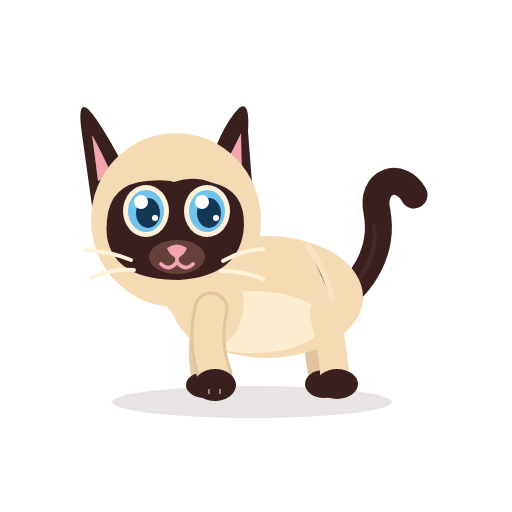
t = 0.00 s
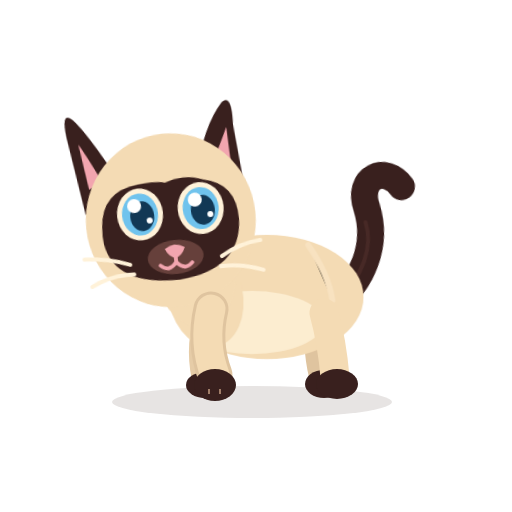
t = 1.15 s
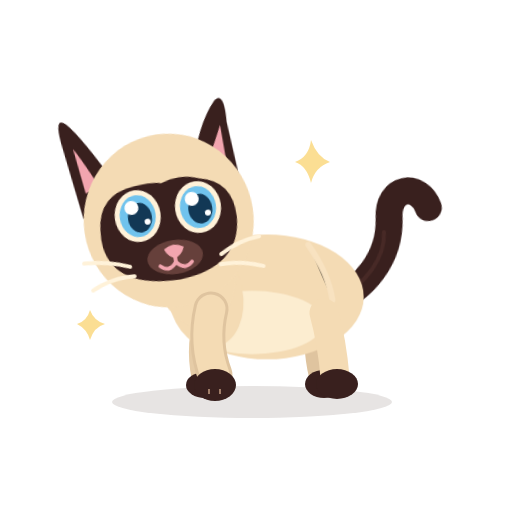
t = 2.30 s
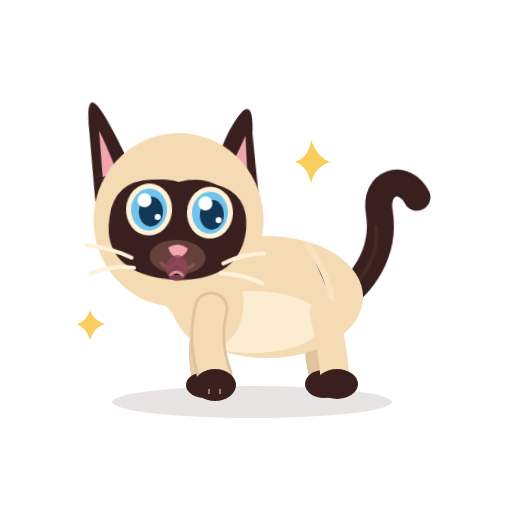
t = 3.45 s
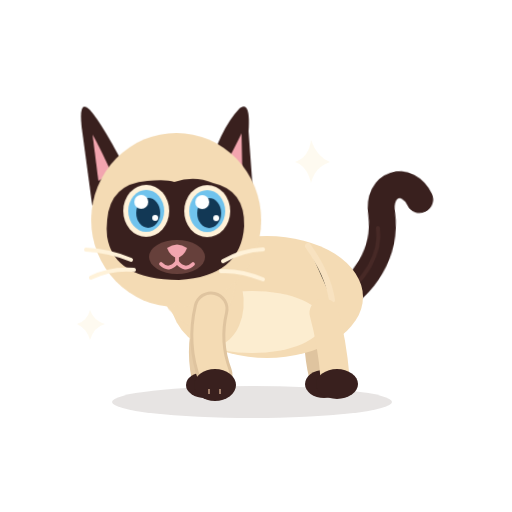
t = 4.60 s
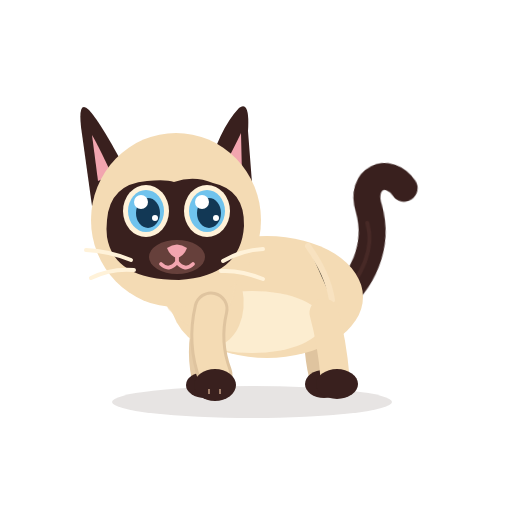
t = 5.75 s

The animated SVG that drew these frames (rendered in a browser with its animation timeline set to each time). Animation: 10 CSS @keyframes rules; one cycle of 6.90 s, repeats indefinitely.

<?xml version="1.0" encoding="UTF-8"?>
<svg xmlns="http://www.w3.org/2000/svg" viewBox="0 0 512 512" width="512" height="512" role="img" aria-label="Azami V4.1 — Miaulement — regard et voix" data-scene="miaulement" data-duration="6.2" data-animated="true" data-background="transparent" data-audio="none">
  <title>Azami V4.1 — Miaulement — regard et voix</title>
  <desc>Azami incline la tête, ouvre la bouche deux fois et fixe la caméra. Personnage articulé sur un seul rig, fonds transparents.</desc>
  <style><![CDATA[
*{animation-fill-mode:both}
#character,#tail,#back-far,#back-near,#front-far,#front-near,#core,#neck,#head,#ear-left,#ear-right,#eyes-open,#eyes-shut,#mouth-smile,#mouth-open,#tongue,#toy,#stars{transform-box:view-box}
#character{transform-origin:255px 379px}
#core{transform-origin:270px 300px}
#neck{transform-origin:192px 298px}
#head{transform-origin:176px 269px}
#ear-left{transform-origin:112px 164px}
#ear-right{transform-origin:231px 166px}
#tail{transform-origin:339px 294px}
#front-near{transform-origin:210px 312px}
#front-far{transform-origin:210px 312px}
#back-near{transform-origin:324px 322px}
#back-far{transform-origin:320px 322px}
#toy{transform-origin:84px 369px}
#eyes-open{animation:blink-open 6.9s steps(1,end) infinite}
#eyes-shut{animation:blink-shut 6.9s steps(1,end) infinite}
#ear-left{animation:ear-l 5.9s ease-in-out infinite}
#ear-right{animation:ear-r 6.7s ease-in-out infinite}
#tail{animation:tail-idle 5.3s ease-in-out infinite}
@keyframes blink-open{0%,20%,23%,51%,54%,84%,87%,100%{opacity:1}20.5%,22.5%,51.5%,53.5%,84.5%,86.5%{opacity:0}}
@keyframes blink-shut{0%,20%,23%,51%,54%,84%,87%,100%{opacity:0}20.5%,22.5%,51.5%,53.5%,84.5%,86.5%{opacity:1}}
@keyframes ear-l{0%,21%,27%,100%{transform:rotate(0)}22%{transform:rotate(-12deg)}25%{transform:rotate(4deg)}}
@keyframes ear-r{0%,46%,53%,100%{transform:rotate(0)}48%{transform:rotate(10deg)}51%{transform:rotate(-5deg)}}
@keyframes tail-idle{0%,100%{transform:rotate(0)}16%{transform:rotate(-10deg)}38%{transform:rotate(12deg)}56%{transform:rotate(-5deg)}73%{transform:rotate(7deg)}}
@media(prefers-reduced-motion:reduce){*{animation:none!important;transition:none!important}#eyes-open,#mouth-smile{opacity:1!important}#eyes-shut,#mouth-open,#tongue,#toy,#stars{opacity:0!important}#character,#core,#neck,#head,#ear-left,#ear-right,#tail,#front-near,#front-far,#back-near,#back-far{transform:none!important}}

:root{--D:6.2s}
#head{animation:scene-head var(--D) linear infinite}
@keyframes scene-head{0%,15%,100%{transform:rotate(0)}22%{transform:rotate(-12deg)}44%{transform:rotate(-7deg)}58%{transform:rotate(5deg)}75%{transform:rotate(0)}}
#core{animation:scene-core var(--D) linear infinite}
@keyframes scene-core{0%,100%{transform:scale(1)}31%{transform:scale(1.01,1.03)}57%{transform:scale(1)}}
#mouth-open{animation:scene-mouth-open var(--D) linear infinite}
@keyframes scene-mouth-open{0%,26%,36%,43%,58%,100%{opacity:0}27%,35%,44%,55%{opacity:1}}
#mouth-smile{animation:scene-mouth-smile var(--D) linear infinite}
@keyframes scene-mouth-smile{0%,26%,36%,43%,58%,100%{opacity:1}27%,35%,44%,55%{opacity:0}}
#stars{animation:scene-stars var(--D) linear infinite}
@keyframes scene-stars{0%,22%,43%,76%,100%{opacity:0}24%,33%,47%,53%{opacity:1}}]]></style>
  
<defs>
  <clipPath id="irises-clip"><ellipse cx="145" cy="209" rx="20" ry="23"/><ellipse cx="203" cy="209" rx="20" ry="23"/></clipPath>
</defs>
<g id="ground-shadow"><ellipse cx="252" cy="402" rx="140" ry="16" fill="#39201E" opacity=".12"/></g>
<g id="character">
  <g id="tail" transform="rotate(0 339 294)">
    <path d="M334 302 C363 286 384 250 377 212 C370 180 401 171 414 195" stroke="#39201E" stroke-width="27" stroke-linecap="round" fill="none" />
    <path d="M336 302 C365 279 379 251 374 226" stroke="#6B403A" stroke-width="4" stroke-linecap="round" fill="none" opacity=".28" />
  </g>
  <g id="back-far" transform="rotate(0 320 322)">
    <path d="M320 313 Q314 343 322 376" stroke="#DFC49F" stroke-width="26" fill="none" stroke-linecap="round" />
    <ellipse cx="324" cy="384" rx="19" ry="14" fill="#39201E"/>
  </g>
  <g id="front-far" transform="rotate(0 210 312)">
    <path d="M210 309 Q198 344 205 377" stroke="#E6CCA7" stroke-width="27" fill="none" stroke-linecap="round" />
    <ellipse cx="205" cy="385" rx="19" ry="13" fill="#39201E"/>
  </g>
  <g id="core" transform="translate(0 0)">
    <ellipse cx="267" cy="297" rx="96" ry="61" fill="#F4DBB4" />
    <ellipse cx="252" cy="322" rx="71" ry="31" fill="#FFF2D9" opacity=".78" />
    <ellipse cx="206" cy="296" rx="37" ry="51" transform="rotate(-12 206 296)" fill="#F4DBB4" />
    <path d="M308 246 Q328 274 332 300" stroke="#F9E4C3" stroke-width="6" opacity=".8" stroke-linecap="round" />
  </g>
  <g id="back-near" transform="rotate(0 324 322)">
    <path d="M324 313 Q332 342 335 377" stroke="#F4DBB4" stroke-width="29" fill="none" stroke-linecap="round" />
    <ellipse cx="337" cy="384" rx="21" ry="15" fill="#39201E"/>
  </g>
  <g id="neck" transform="translate(0 0)">
    <ellipse cx="196" cy="276" rx="39" ry="51" transform="rotate(-10 196 276)" fill="#F4DBB4"/>
  </g>
  <g id="head" transform="rotate(0 176 226)">
    <!-- Ears are behind the skull, and grouped with the entire head. -->
    <g id="ear-left" transform="rotate(0 112 164)">
      <path d="M130 178 Q102 124 89 110 Q78 99 81 127 L92 206Z" fill="#39201E" />
      <path d="M112 175 Q98 145 92 135 L98 181Z" fill="#F2A5AF" />
    </g>
    <g id="ear-right" transform="rotate(0 231 166)">
      <path d="M206 177 Q219 129 239 108 Q250 100 248 131 L253 196Z" fill="#39201E" />
      <path d="M220 174 Q235 146 241 133 L242 176Z" fill="#F2A5AF" />
    </g>
    <ellipse cx="176" cy="220" rx="85" ry="87" fill="#F4DBB4" />
    <path d="M107 220 Q110 184 147 181 Q166 179 174 182 Q194 175 213 183 Q245 190 244 226 Q241 276 179 280 Q114 280 107 237 Q106 229 107 220Z" fill="#39201E" />
    <g id="eyes-open">
      <g transform="translate(146 211)"><ellipse rx="23" ry="26" fill="#FFF2D9"/><ellipse rx="18" ry="21" fill="#70C3ED"/><ellipse cx="2" cy="2" rx="12" ry="15" fill="#123855"/><circle cx="-5" cy="-9" r="7" fill="#FFFFFF"/><circle cx="9" cy="7" r="3" fill="#FFFFFF" /></g>
      <g transform="translate(207 211)"><ellipse rx="23" ry="26" fill="#FFF2D9"/><ellipse rx="18" ry="21" fill="#70C3ED"/><ellipse cx="2" cy="2" rx="12" ry="15" fill="#123855"/><circle cx="-5" cy="-9" r="7" fill="#FFFFFF"/><circle cx="9" cy="7" r="3" fill="#FFFFFF" /></g>
    </g>
    <g id="eyes-shut" opacity="0">
      <path d="M125 212 Q146 233 166 212 M187 212 Q207 233 228 212" stroke="#FFF2D9" stroke-width="7" stroke-linecap="round" fill="none" />
    </g>
    <ellipse cx="177" cy="257" rx="28" ry="17" fill="#66403B" />
    <path d="M167 248 Q177 241 187 248 Q184 256 177 258 Q170 256 167 248Z" fill="#F2A5AF" />
    <g id="mouth-smile" stroke="#F2A5AF" stroke-width="3.8" stroke-linecap="round" fill="none"><path d="M177 257 V262 M177 262 Q169 272 161 264 M177 262 Q185 272 193 264" /></g>
    <g id="mouth-open" opacity="0"><ellipse cx="177" cy="268" rx="11" ry="13" fill="#8F4357" /><path d="M171 275 Q177 269 183 275" stroke="#F0A7B3" stroke-width="3" stroke-linecap="round"/></g>
    <g id="tongue" opacity="0"><path d="M175 261 Q165 262 170 275 Q177 283 185 274 Q190 264 181 260Z" fill="#F6A2B0" /></g>
    <g id="whiskers" stroke="#FFF2D9" stroke-width="4" stroke-linecap="round" fill="none"><path d="M131 260 Q109 251 86 250 M134 270 Q111 268 91 278 M223 261 Q242 250 263 249 M221 271 Q241 270 263 279" /></g>
  </g>
  <g id="front-near" transform="rotate(0 210 312)">
    <path d="M211 309 Q203 343 215 375" stroke="#DFC49F" stroke-width="35" fill="none" stroke-linecap="round" />
    <path d="M211 309 Q203 343 215 375" stroke="#F4DBB4" stroke-width="29" fill="none" stroke-linecap="round" />
    <ellipse cx="215" cy="385" rx="21" ry="16" fill="#39201E" />
    <path d="M209 389 L209 394 M220 389 L220 394" stroke="#F2C8A5" stroke-width="2" opacity=".56" />
  </g>
</g>
<!-- Props on independent animation tracks, hidden by default -->
<g id="toy" opacity="0">
  <circle cx="84" cy="369" r="25" fill="#E7776B" stroke="#39201E" stroke-width="5"/>
  <path d="M70 352 Q85 370 102 384" stroke="#F9C849" stroke-width="7" stroke-linecap="round" fill="none" />
  <circle cx="77" cy="357" r="6" fill="#FFF2D9" />
</g>
<g id="stars" opacity="0" fill="#F9C849">
  <path d="M311 140 Q317 157 330 162 Q315 167 311 183 Q307 166 295 162 Q309 157 311 140Z" />
  <path d="M90 310 Q94 321 105 324 Q94 327 90 340 Q87 329 77 324 Q87 321 90 310Z" />
</g>

</svg>
